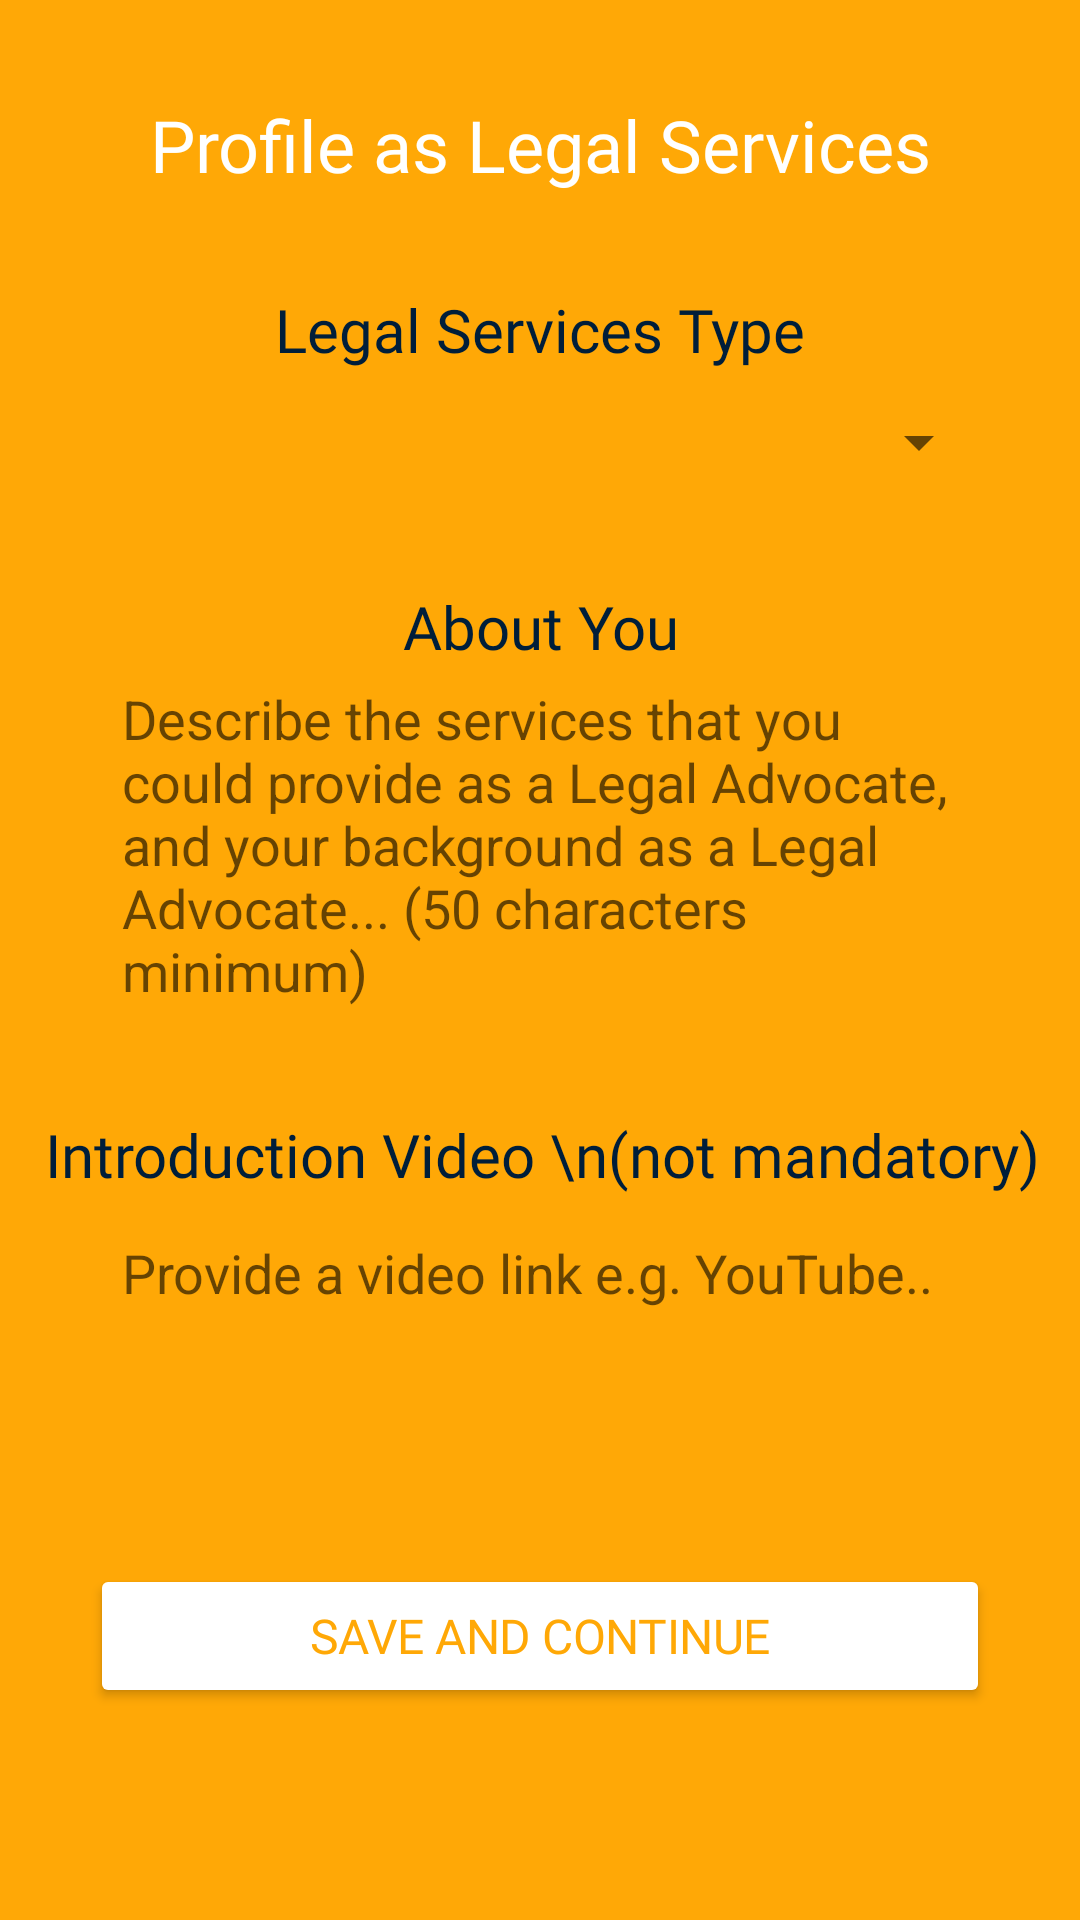

This screen was rendered from an Android layout file. Write that file and the resources it references.
<!-- AndroidManifest.xml: application theme Theme.SaksiGO -->
<!-- res/layout/profession_complete_registration_25_fragment.xml -->
<?xml version="1.0" encoding="utf-8"?>
<androidx.constraintlayout.widget.ConstraintLayout xmlns:android="http://schemas.android.com/apk/res/android"
    xmlns:app="http://schemas.android.com/apk/res-auto"
    xmlns:tools="http://schemas.android.com/tools"
    android:layout_width="match_parent"
    android:layout_height="match_parent"
    android:background="@color/yellow">













    <TextView
        android:id="@+id/textView26"
        android:layout_width="wrap_content"
        android:layout_height="wrap_content"
        android:layout_marginTop="32dp"
        android:fontFamily="@font/roboto_black"
        android:text="Profile as Legal Services"
        android:textColor="#FFFFFF"
        android:textSize="24sp"
        app:layout_constraintEnd_toEndOf="parent"
        app:layout_constraintStart_toStartOf="parent"
        app:layout_constraintTop_toTopOf="parent" />

    <TextView
        android:id="@+id/textView27"
        android:layout_width="wrap_content"
        android:layout_height="wrap_content"
        android:layout_marginTop="32dp"
        android:fontFamily="@font/roboto_bold"
        android:text="Legal Services Type"
        android:textColor="@color/blue"
        android:textSize="20sp"
        app:layout_constraintEnd_toEndOf="@+id/textView26"
        app:layout_constraintStart_toStartOf="@+id/textView26"
        app:layout_constraintTop_toBottomOf="@+id/textView26" />

    <FrameLayout
        android:id="@+id/frameLayout"
        android:layout_width="wrap_content"
        android:layout_height="wrap_content"
        android:background="@drawable/rounded_edit_text"
        app:layout_constraintEnd_toEndOf="@+id/textView27"
        app:layout_constraintStart_toStartOf="@+id/textView27"
        app:layout_constraintTop_toBottomOf="@+id/textView27">

        <Spinner
            android:id="@+id/spinner_LegalServices"
            android:layout_width="300dp"
            android:layout_height="48dp"
            android:spinnerMode="dropdown"
            tools:ignore="SpeakableTextPresentCheck" />
    </FrameLayout>

    <TextView
        android:id="@+id/textView28"
        android:layout_width="wrap_content"
        android:layout_height="32dp"
        android:layout_marginTop="24dp"
        android:fontFamily="@font/roboto_bold"
        android:text="About You"
        android:textColor="@color/blue"
        android:textSize="20sp"
        app:layout_constraintEnd_toEndOf="@+id/frameLayout"
        app:layout_constraintStart_toStartOf="@+id/frameLayout"
        app:layout_constraintTop_toBottomOf="@+id/frameLayout" />

    <EditText
        android:id="@+id/editText_aboutYouProfession"
        android:layout_width="300dp"
        android:layout_height="120dp"

        android:background="@drawable/rounded_edit_text"

        android:ems="10"
        android:hint="@string/describe_the_services_that_you_could_provide_as_a_legal_advocate_and_your_background_as_a_legal_advocate"
        android:inputType="textMultiLine"
        android:paddingLeft="10dp"
        android:paddingRight="10dp"
        android:gravity="top"
        app:layout_constraintEnd_toEndOf="@+id/textView28"
        app:layout_constraintStart_toStartOf="@+id/textView28"
        app:layout_constraintTop_toBottomOf="@+id/textView28"
        tools:ignore="TextContrastCheck" />

    <TextView
        android:id="@+id/textView29"
        android:layout_width="wrap_content"
        android:layout_height="wrap_content"
        android:layout_marginTop="24dp"
        android:fontFamily="@font/roboto_bold"
        android:gravity="center_horizontal"
        android:text="Introduction Video \n(not mandatory)"
        android:textAlignment="center"
        android:textColor="@color/blue"
        android:textSize="20sp"
        app:layout_constraintEnd_toEndOf="@+id/editText_aboutYouProfession"
        app:layout_constraintStart_toStartOf="@+id/editText_aboutYouProfession"
        app:layout_constraintTop_toBottomOf="@+id/editText_aboutYouProfession" />

    <EditText
        android:id="@+id/editText_videoLinkProfession"
        android:layout_width="300dp"
        android:layout_height="52dp"
        android:autofillHints=""
        android:background="@drawable/rounded_edit_text"
        android:drawablePadding="10dp"
        android:ems="10"
        android:hint="@string/youtube_google_drive_vimeo_etc_link"
        android:inputType="textPersonName"
        android:paddingLeft="10dp"
        android:paddingRight="10dp"
        app:layout_constraintEnd_toEndOf="@+id/textView29"
        app:layout_constraintStart_toStartOf="@+id/textView29"
        app:layout_constraintTop_toBottomOf="@+id/textView29"
        tools:ignore="TextContrastCheck" />

    <Button
        android:id="@+id/button_save25"
        android:layout_width="300dp"
        android:layout_height="wrap_content"
        android:layout_marginTop="24dp"
        android:layout_marginBottom="24dp"
        android:fontFamily="@font/roboto_bold"
        android:letterSpacing="-0.01"
        android:text="Save and Continue"
        android:textColor="@color/yellow"
        android:textSize="16sp"
        app:backgroundTint="@color/white"
        app:cornerRadius="20dp"
        app:layout_constraintBottom_toBottomOf="parent"
        app:layout_constraintEnd_toEndOf="parent"
        app:layout_constraintStart_toStartOf="parent"
        app:layout_constraintTop_toBottomOf="@+id/editText_videoLinkProfession"
        tools:ignore="TouchTargetSizeCheck,DuplicateSpeakableTextCheck"
        tools:targetApi="lollipop" />


</androidx.constraintlayout.widget.ConstraintLayout>
<!-- resources referenced by this layout -->
<resources>
  <color name="blue">#001E3A</color>
  <color name="white">#FFFFFFFF</color>
  <color name="yellow">#FFA806</color>
  <!-- drawable rectangle (drawable) -->
  <?xml version="1.0" encoding="UTF-8"?>
  <shape xmlns:android="http://schemas.android.com/apk/res/android" android:id="@+id/listview_background_shape">
      <stroke android:width="2dp" android:color="@color/yellow" />
      <padding android:left="2dp"
          android:top="2dp"
          android:right="2dp"
          android:bottom="2dp" />
      <corners android:radius="5dp" />
      <solid android:color="@color/yellow" />
  </shape>
  <string name="describe_the_services_that_you_could_provide_as_a_legal_advocate_and_your_background_as_a_legal_advocate">Describe the services that you could provide as a Legal Advocate, and your background as a Legal Advocate... (50 characters minimum)</string>
  <string name="youtube_google_drive_vimeo_etc_link">Provide a video link e.g. YouTube..</string>
  <style name="Theme.SaksiGO" parent="Theme.MaterialComponents.Light.DarkActionBar">
  
          
          <item name="colorPrimary">@color/purple_500</item>
          <item name="colorPrimaryVariant">@color/yellow</item>
          <item name="colorOnPrimary">@color/white</item>
          
          <item name="colorSecondary">@color/teal_200</item>
          <item name="colorSecondaryVariant">@color/teal_700</item>
          <item name="colorOnSecondary">@color/black</item>
          
          <item name="android:statusBarColor" tools:targetApi="l">?attr/colorPrimaryVariant</item>
          
  
      </style>
  <color name="purple_500">#FF6200EE</color>
  <color name="teal_200">#FF03DAC5</color>
  <color name="teal_700">#FF018786</color>
  <color name="black">#FF000000</color>
</resources>
